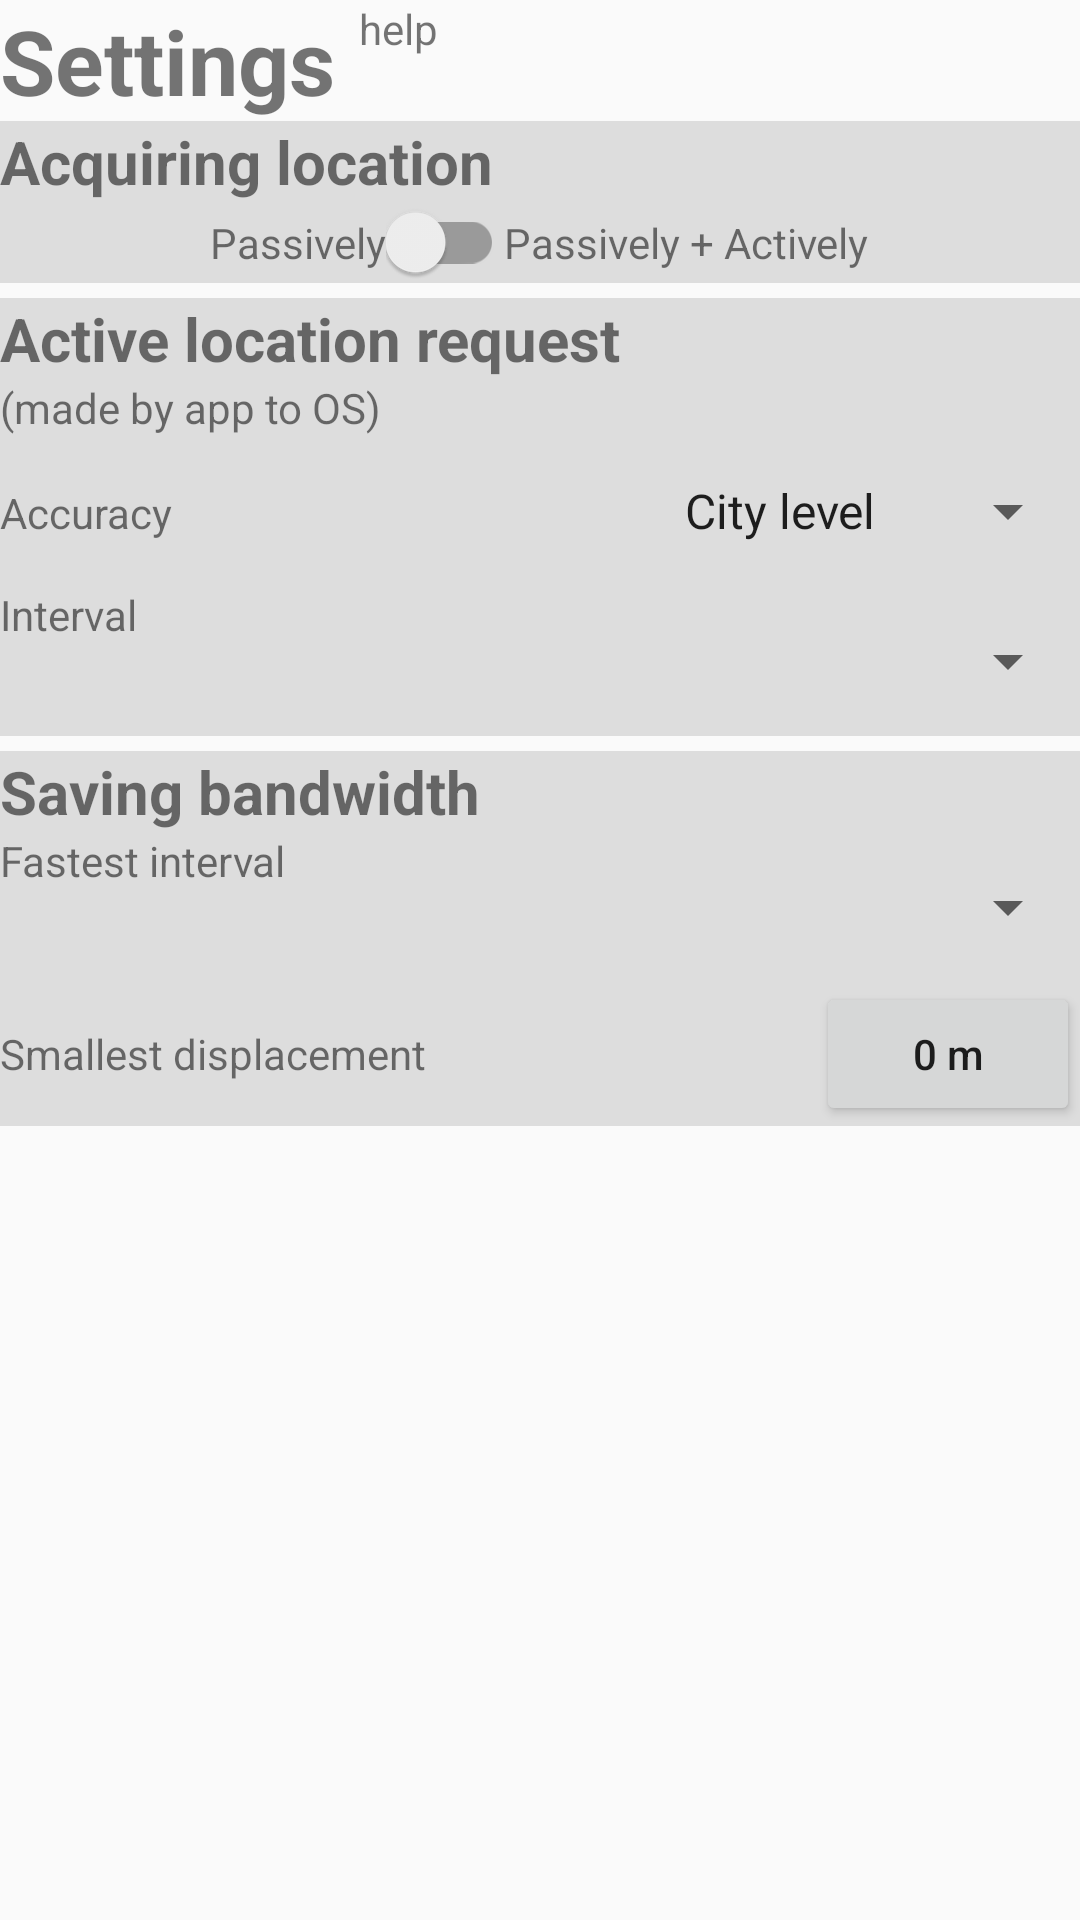

This screen was rendered from an Android layout file. Write that file and the resources it references.
<!-- AndroidManifest.xml: application theme AppTheme -->
<!-- res/layout/fragment_setting.xml -->
<?xml version="1.0" encoding="utf-8"?>
<LinearLayout
    android:layout_width="match_parent"
    android:layout_height="match_parent"
    xmlns:tools="http://schemas.android.com/tools"
    xmlns:app="http://schemas.android.com/apk/res-auto"
    android:layout_margin="10dp"
    android:orientation="vertical"
    android:layout_gravity="top"
    xmlns:android="http://schemas.android.com/apk/res/android"
    >

    <LinearLayout
        android:layout_width="match_parent"
        android:layout_height="wrap_content"
        android:orientation="horizontal"
        android:layout_gravity="start">
        <TextView
            android:layout_width="wrap_content"
            android:layout_height="wrap_content"
            android:layout_gravity="center_horizontal"
            android:text="Settings"
            android:textSize="30sp"
            android:textStyle="bold" />
        <TextView
            android:id="@+id/helpSettings"
            android:layout_width="wrap_content"
            android:layout_height="wrap_content"
            android:layout_marginStart="8dp"
            android:text="help" />
    </LinearLayout>


    <LinearLayout
        android:layout_width="match_parent"
        android:layout_height="wrap_content"
        android:orientation="vertical"
        android:layout_gravity="top"
        android:background="#ddd">

        <TextView
            android:layout_width="wrap_content"
            android:layout_height="wrap_content"
            android:layout_gravity="start"
            android:text="Acquiring location"
            android:textSize="20sp"
            android:textStyle="bold" />
        <LinearLayout
            android:layout_width="match_parent"
            android:layout_height="wrap_content"
            android:orientation="horizontal"
            android:layout_gravity="start">
            <TextView
                android:layout_weight="1"
                android:layout_width="0dp"
                android:layout_height="0dp" />
            <TextView
                android:layout_width="wrap_content"
                android:layout_height="wrap_content"
                android:text="Passively" />
            <com.google.android.material.switchmaterial.SwitchMaterial
                android:id="@+id/switchActiveTriggering"
                android:layout_width="wrap_content"
                android:layout_height="wrap_content"
                android:checked="false" />
            <TextView
                android:layout_width="wrap_content"
                android:layout_height="wrap_content"
                android:text="Passively + Actively" />
            <TextView
                android:layout_weight="1"
                android:layout_width="0dp"
                android:layout_height="0dp" />
        </LinearLayout>
    </LinearLayout>


    <LinearLayout
        android:layout_width="match_parent"
        android:layout_height="wrap_content"
        android:orientation="vertical"
        android:layout_gravity="top"
        android:background="#ddd"
        android:layout_marginTop="5dp">

        <TextView
            android:layout_width="wrap_content"
            android:layout_height="wrap_content"
            android:layout_gravity="start"
            android:text="Active location request"
            android:textSize="20sp"
            android:textStyle="bold" />
        <TextView
            android:layout_width="wrap_content"
            android:layout_height="wrap_content"
            android:text="(made by app to OS)"/>
        <LinearLayout
            android:layout_width="match_parent"
            android:layout_height="wrap_content"
            android:orientation="horizontal"
            android:layout_gravity="start">
            <TextView
                android:layout_width="wrap_content"
                android:layout_height="wrap_content"
                android:text="Accuracy"/>
            <TextView
                android:layout_weight="1"
                android:layout_width="0dp"
                android:layout_height="0dp" />
            <Spinner
                android:id="@+id/spinnerAccuracy"
                android:layout_width="wrap_content"
                android:layout_height="50sp"
                android:entries="@array/arrPrecision"/>
        </LinearLayout>

        <LinearLayout
            android:layout_width="match_parent"
            android:layout_height="wrap_content"
            android:orientation="horizontal"
            android:layout_gravity="start">
            <TextView
                android:layout_width="wrap_content"
                android:layout_height="wrap_content"
                android:text="Interval" />
            <TextView
                android:layout_weight="1"
                android:layout_width="0dp"
                android:layout_height="0dp" />
            <Spinner
                android:id="@+id/spinnerTInterval"
                android:layout_width="wrap_content"
                android:layout_height="50sp" />
        </LinearLayout>
    </LinearLayout>
    <LinearLayout
        android:layout_width="match_parent"
        android:layout_height="wrap_content"
        android:orientation="vertical"
        android:layout_gravity="top"
        android:background="#ddd"
        android:layout_marginTop="5dp">

        <TextView
            android:layout_width="wrap_content"
            android:layout_height="wrap_content"
            android:layout_gravity="start"
            android:text="Saving bandwidth"
            android:textSize="20sp"
            android:textStyle="bold" />
        <LinearLayout
            android:layout_width="match_parent"
            android:layout_height="wrap_content"
            android:orientation="horizontal"
            android:layout_gravity="start">
            <TextView
                android:layout_width="wrap_content"
                android:layout_height="wrap_content"
                android:text="Fastest interval"/>
            <TextView
                android:layout_weight="1"
                android:layout_width="0dp"
                android:layout_height="0dp" />
            <Spinner
                android:id="@+id/spinnerFastestInterval"
                android:layout_width="wrap_content"
                android:layout_height="50sp"/>
        </LinearLayout>

        <LinearLayout
            android:layout_width="match_parent"
            android:layout_height="wrap_content"
            android:orientation="horizontal"
            android:layout_gravity="start">
            <TextView
                android:layout_width="wrap_content"
                android:layout_height="wrap_content"
                android:text="Smallest displacement" />
            <TextView
                android:layout_weight="1"
                android:layout_width="0dp"
                android:layout_height="0dp" />
            <Button
                android:id="@+id/butEditSmallestDisplacement"
                android:layout_width="wrap_content"
                android:layout_height="wrap_content"
                android:text="0 m"
                android:textAllCaps="false" />
        </LinearLayout>
    </LinearLayout>
</LinearLayout>
<!-- resources referenced by this layout -->
<resources>
  <string-array name="arrPrecision">
          <item>City level</item>
          <item>Block level</item>
          <item>GPS</item>
      </string-array>
  <style name="AppTheme" parent="Theme.AppCompat.Light.DarkActionBar">
          
          <item name="colorPrimary">@color/colorPrimary</item>
          <item name="colorPrimaryDark">@color/colorPrimaryDark</item>
          <item name="colorAccent">@color/colorAccent</item>
      </style>
  <color name="colorPrimary">#FF8000</color>
  <color name="colorPrimaryDark">#ee6000</color>
  <color name="colorAccent">#D81B60</color>
</resources>
